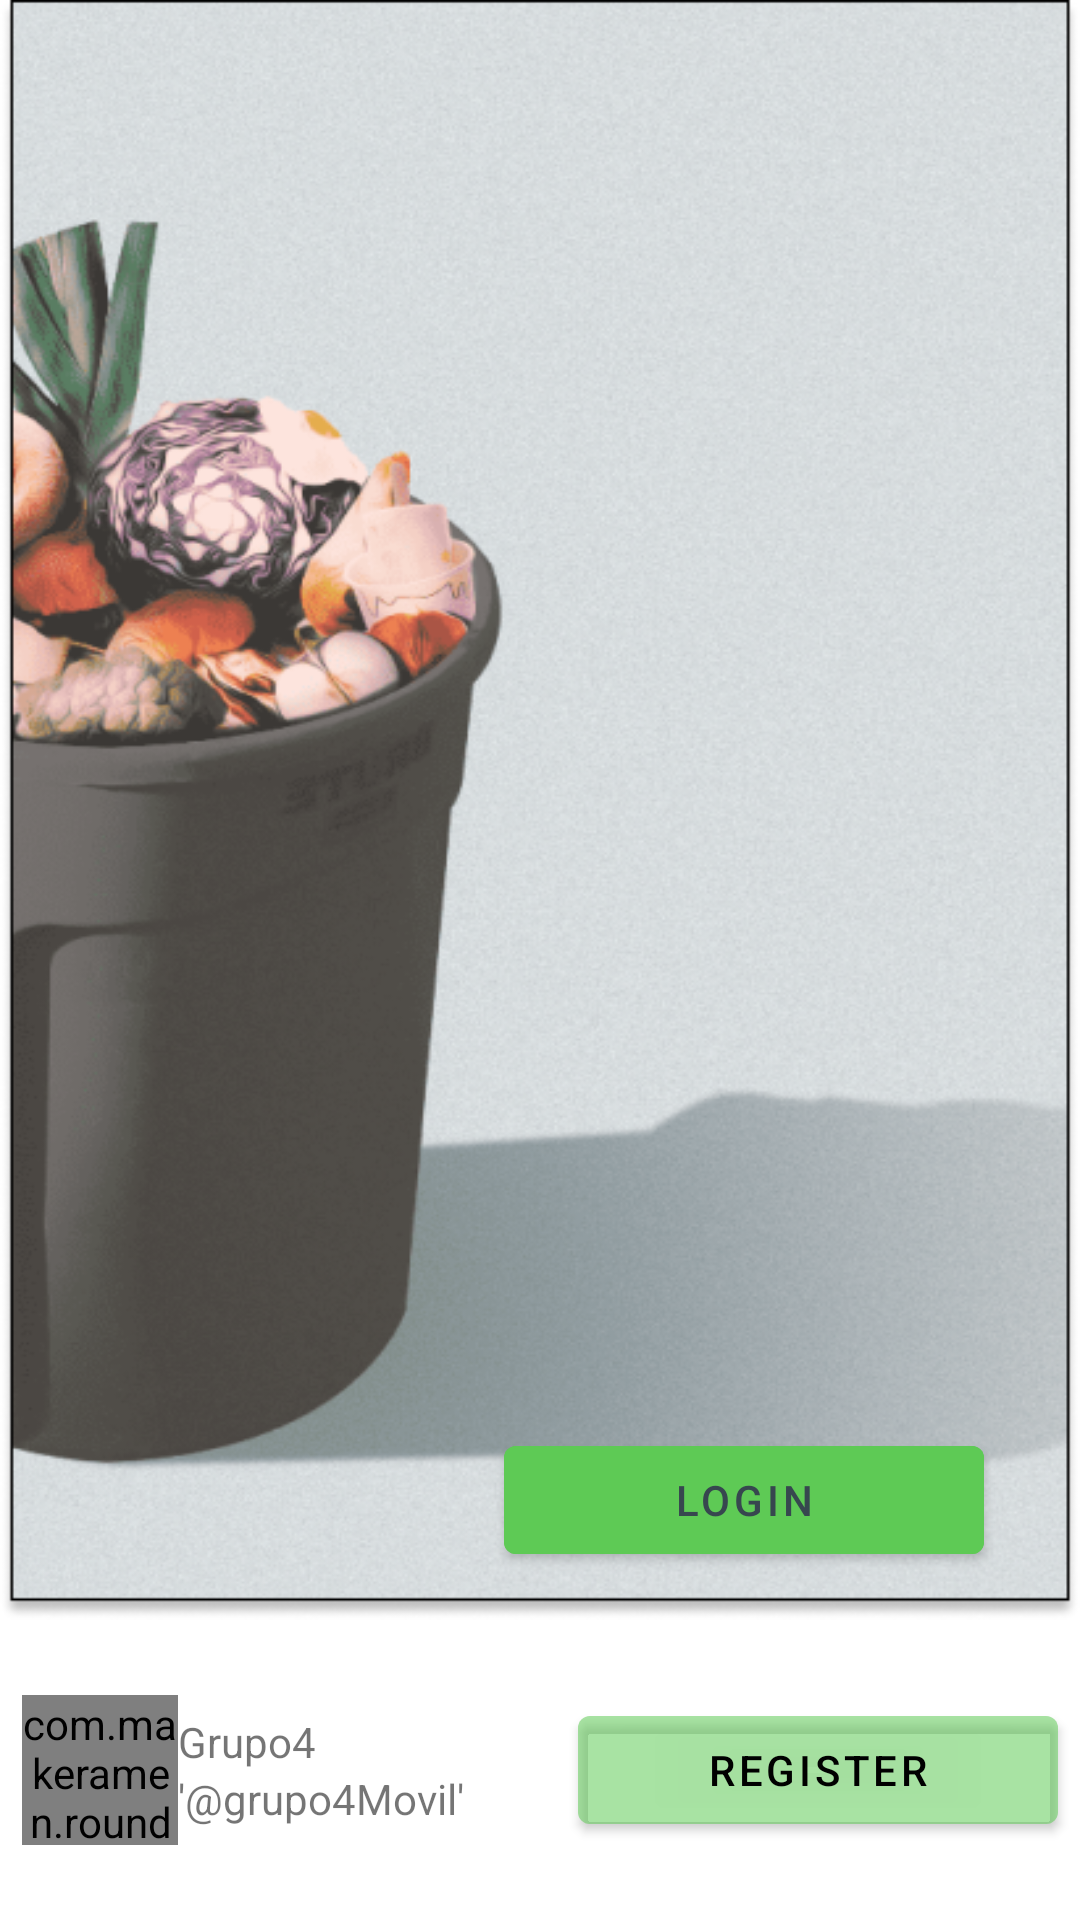

The Android layout XML behind this screen, and the referenced resources:
<!-- AndroidManifest.xml: application theme Theme.Alimenticio -->
<!-- res/layout/activity_splash.xml -->
<?xml version="1.0" encoding="utf-8"?>
<androidx.constraintlayout.widget.ConstraintLayout xmlns:android="http://schemas.android.com/apk/res/android"
    xmlns:app="http://schemas.android.com/apk/res-auto"
    xmlns:tools="http://schemas.android.com/tools"
    android:layout_width="match_parent"
    android:layout_height="match_parent">

    <ImageView
        android:id="@+id/imageView"
        android:layout_width="match_parent"
        android:layout_height="0dp"
        android:background="@drawable/fondo"
        app:layout_constraintBottom_toTopOf="@+id/linearLayout2"
        app:layout_constraintEnd_toEndOf="parent"
        app:layout_constraintHorizontal_bias="1.0"
        app:layout_constraintStart_toStartOf="parent"
        app:layout_constraintTop_toTopOf="parent"
        app:layout_constraintVertical_bias="1.0"
        android:contentDescription="@string/todo" />

    <ImageView
        android:id="@+id/slogan"
        android:layout_width="wrap_content"
        android:layout_height="wrap_content"
        android:layout_marginTop="224dp"
        android:contentDescription="@string/bienvenida1"
        app:layout_constraintEnd_toEndOf="@+id/imageView"
        app:layout_constraintHorizontal_bias="0.706"
        app:layout_constraintStart_toStartOf="@+id/imageView"
        app:layout_constraintTop_toTopOf="@+id/imageView"
        tools:srcCompat="@drawable/bienvenida" />

    <Button
        android:id="@+id/btn_logins"
        android:layout_width="160dp"
        android:layout_height="wrap_content"
        android:layout_marginEnd="32dp"
        android:layout_marginBottom="16dp"
        android:backgroundTint="#5ECA55"
        android:baselineAligned="false"
        android:text="@string/login1"
        android:textColor="#37474F"
        app:layout_constraintBottom_toBottomOf="@+id/imageView"
        app:layout_constraintEnd_toEndOf="@+id/imageView"
        tools:ignore="TextContrastCheck" />

    <LinearLayout
        android:id="@+id/linearLayout2"
        android:layout_width="match_parent"
        android:layout_height="100dp"
        android:gravity="center"
        android:orientation="horizontal"
        app:layout_constraintBottom_toBottomOf="parent"
        app:layout_constraintEnd_toEndOf="parent"
        app:layout_constraintStart_toStartOf="parent">

        
        <com.makeramen.roundedimageview.RoundedImageView
            android:layout_width="52dp"
            android:layout_height="50dp"
            android:scaleType="centerCrop"
            android:src="@drawable/creator"
            app:riv_border_color="#333333"
            app:riv_border_width="1px"
            app:riv_corner_radius="100dip"
            app:riv_mutate_background="true" />

        <LinearLayout
            android:layout_width="wrap_content"
            android:layout_height="wrap_content"
            android:layout_marginEnd="38dp"
            android:orientation="vertical">

            <TextView
                android:id="@+id/textView3"
                android:layout_width="match_parent"
                android:layout_height="wrap_content"
                android:text="@string/grupo4" />

            <TextView
                android:id="@+id/textView4"
                android:layout_width="match_parent"
                android:layout_height="wrap_content"
                android:text="@string/grupo4movil" />
        </LinearLayout>

        <Button
            android:id="@+id/btn_registers"
            android:layout_width="160dp"
            android:layout_height="wrap_content"
            android:backgroundTint="#525ECA55"
            android:text="@string/register1"
            android:textColor="@color/black"
            app:layout_constraintBottom_toBottomOf="parent"
            app:layout_constraintEnd_toEndOf="parent"
            app:layout_constraintStart_toStartOf="parent" />

    </LinearLayout>

</androidx.constraintlayout.widget.ConstraintLayout>
<!-- resources referenced by this layout -->
<resources>
  <color name="black">#FF000000</color>
  <!-- drawable bienvenida: png bitmap (drawable, 11164 bytes) -->
  <!-- drawable creator: png bitmap (drawable, 14855 bytes) -->
  <!-- drawable fondo: png bitmap (drawable, 454790 bytes) -->
  <string name="bienvenida1">bienvenida1</string>
  <string name="grupo4">Grupo4</string>
  <string name="grupo4movil">\'@grupo4Movil\'</string>
  <string name="login1">LOGIN</string>
  <string name="register1">REGISTER</string>
  <string name="todo">TODO</string>
  <style name="Theme.Alimenticio" parent="Theme.MaterialComponents.DayNight.DarkActionBar">
          
          <item name="colorPrimary">@color/purple_500</item>
          <item name="colorPrimaryVariant">@color/purple_700</item>
          <item name="colorOnPrimary">@color/white</item>
          
          <item name="colorSecondary">@color/teal_200</item>
          <item name="colorSecondaryVariant">@color/teal_700</item>
          <item name="colorOnSecondary">@color/black</item>
          
          <item name="android:statusBarColor" tools:targetApi="l">?attr/colorPrimaryVariant</item>
          
      </style>
  <color name="purple_500">#FF6200EE</color>
  <color name="purple_700">#FF3700B3</color>
  <color name="white">#FFFFFFFF</color>
  <color name="teal_200">#FF03DAC5</color>
  <color name="teal_700">#FF018786</color>
</resources>
